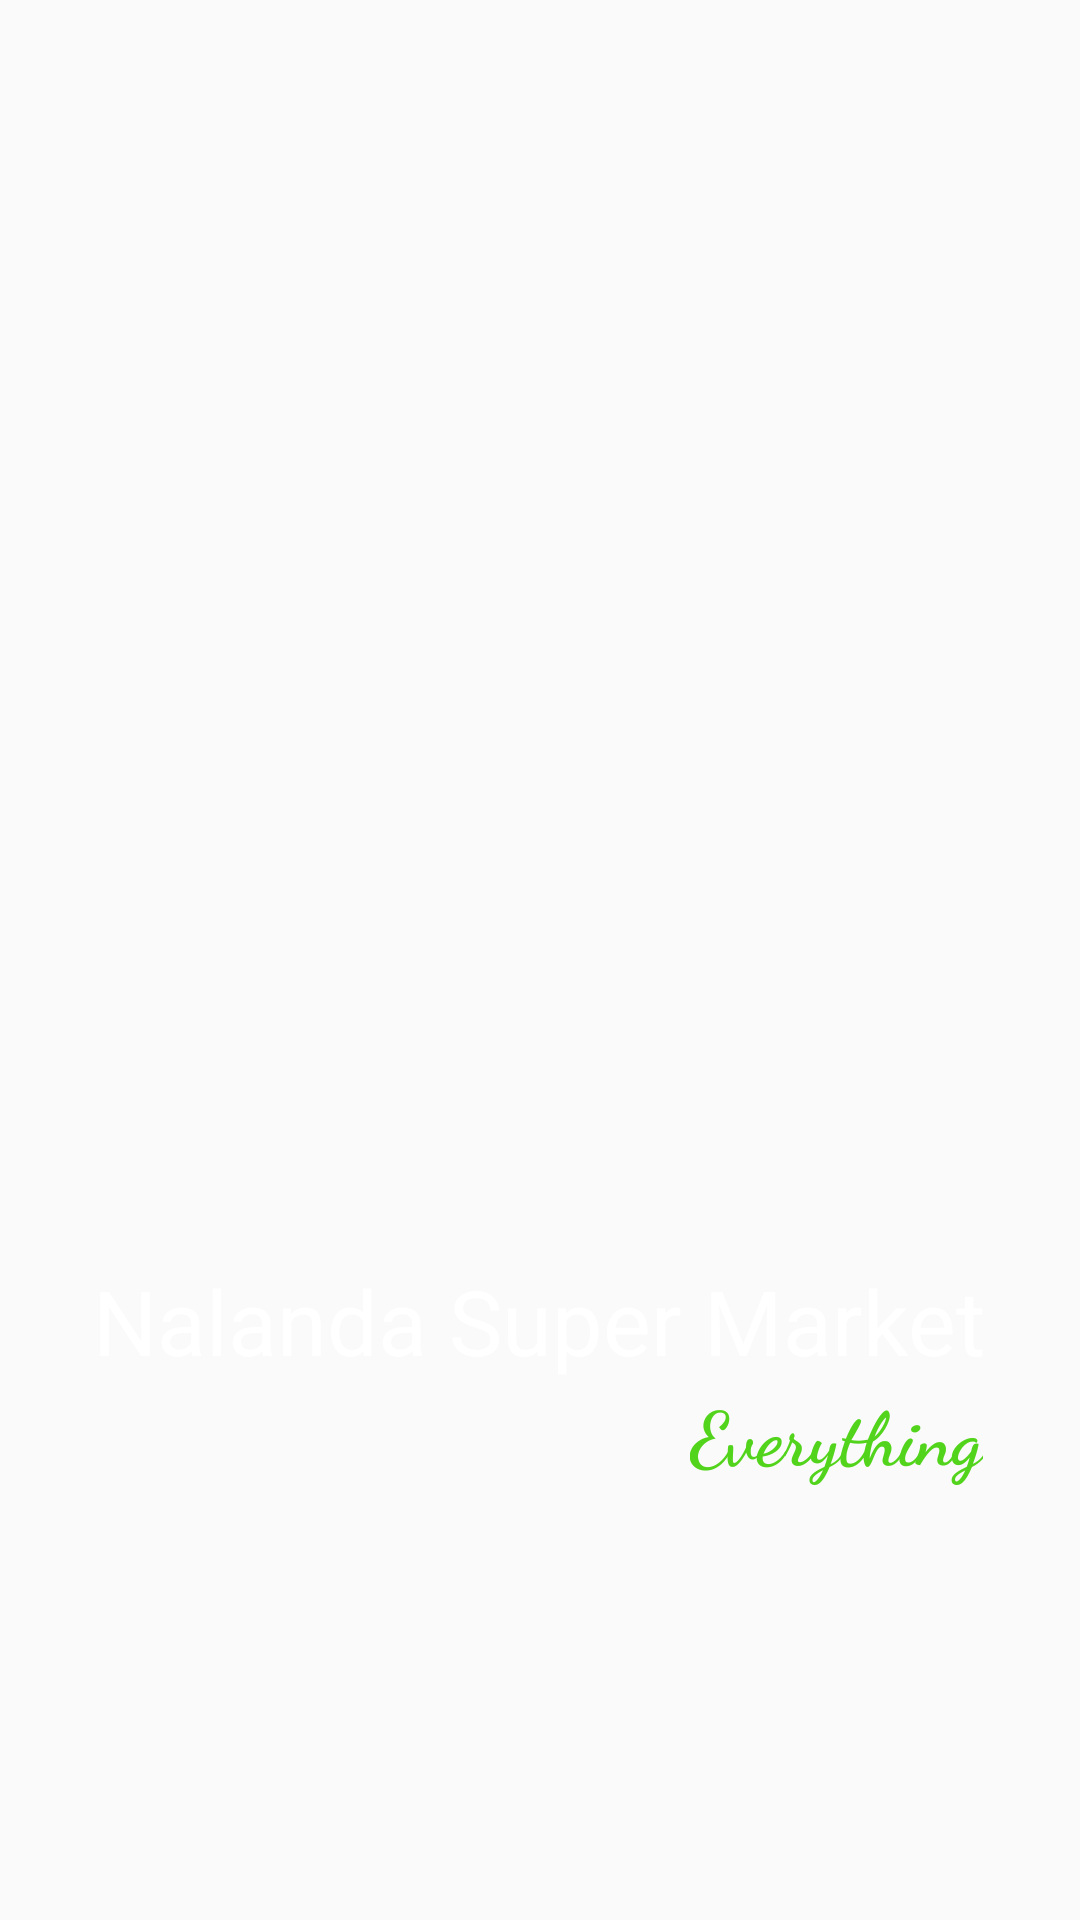

Layout XML and referenced resources for this Android screen:
<!-- AndroidManifest.xml: application theme AppTheme -->
<!-- res/layout/activity_welcome.xml -->
<?xml version="1.0" encoding="utf-8"?>
<LinearLayout xmlns:android="http://schemas.android.com/apk/res/android"
    android:layout_width="match_parent"
    android:layout_height="match_parent"
    xmlns:tools="http://schemas.android.com/tools"
    android:orientation="vertical"
    android:background="@drawable/welcome"
    android:id="@+id/l1"
    tools:context=".welcomeActivity">

    <LinearLayout
        android:id="@+id/l2"
        android:layout_width="match_parent"
        android:layout_height="match_parent"
        android:orientation="vertical">

        <TextView
            android:id="@+id/tit"
            android:layout_width="wrap_content"
            android:layout_height="wrap_content"
            android:layout_gravity="center"
            android:layout_marginTop="420dp"
            android:text="@string/welcomeText"
            android:textColor="@color/white"
            android:textSize="30dp" />

    <TextView
        android:id="@+id/subtopic"
        android:layout_width="wrap_content"
        android:layout_height="wrap_content"
        android:layout_marginLeft="230dp"
        android:fontFamily="cursive"
        android:text="@string/subtitle"
        android:textColor="@color/green"
        android:textStyle="bold"
        android:textSize="25dp"/>
    </LinearLayout>
</LinearLayout>
<!-- resources referenced by this layout -->
<resources>
  <color name="green">#53d41c</color>
  <color name="white">#ffffff</color>
  <string name="subtitle">Everything</string>
  <string name="welcomeText">Nalanda Super Market</string>
  <style name="AppTheme" parent="Theme.AppCompat.Light.NoActionBar">
          
          <item name="colorPrimary">@color/colorPrimary</item>
          <item name="colorPrimaryDark">@color/darkred</item>
          <item name="colorAccent">@color/white</item>
  
      </style>
  <color name="colorPrimary">#ff4b4b</color>
  <color name="darkred">#bc0900</color>
</resources>
